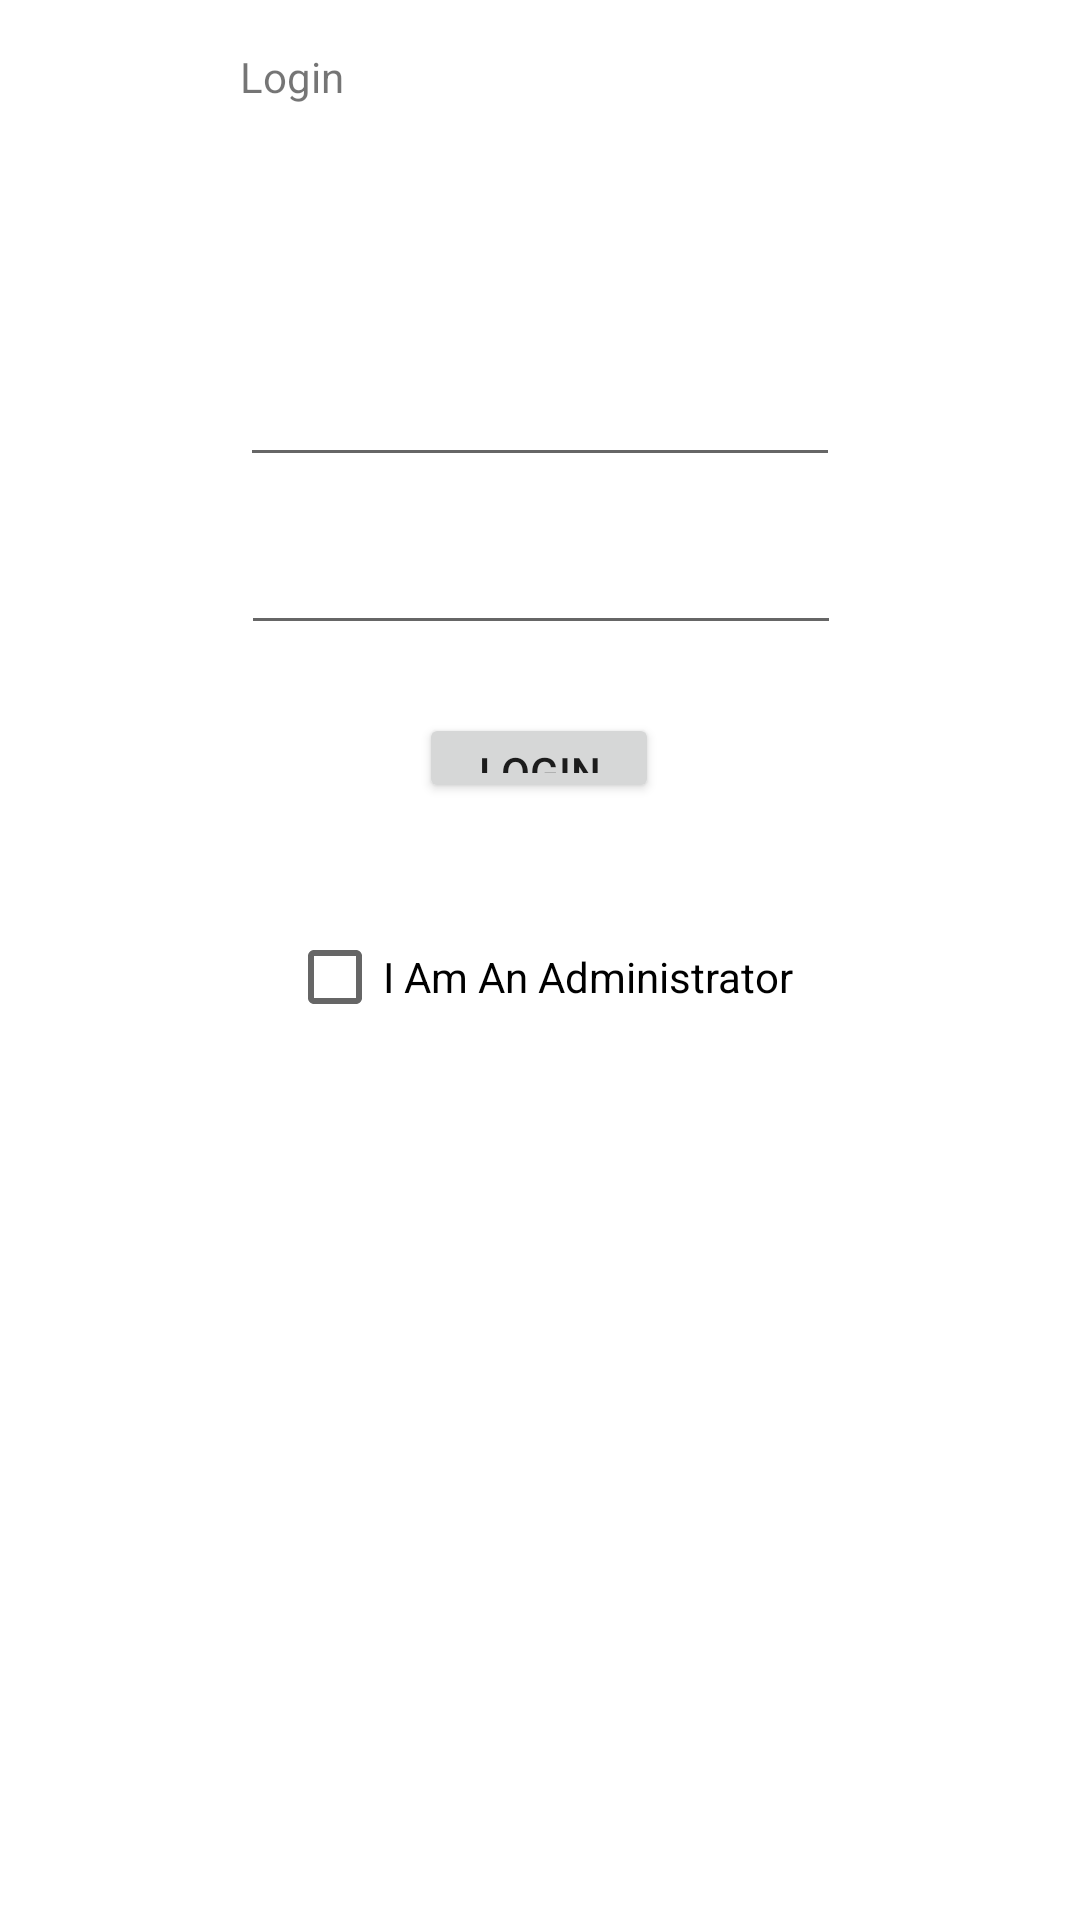

Reconstruct the res/layout file that produces this screen, plus the resources it refers to.
<!-- AndroidManifest.xml: application theme AppTheme -->
<!-- res/layout/activity_login.xml -->
<?xml version="1.0" encoding="utf-8"?>
<androidx.constraintlayout.widget.ConstraintLayout xmlns:android="http://schemas.android.com/apk/res/android"
    xmlns:app="http://schemas.android.com/apk/res-auto"
    xmlns:tools="http://schemas.android.com/tools"
    android:layout_width="match_parent"
    android:layout_height="match_parent"
    tools:context=".Login">

    <TextView
        android:id="@+id/textView7"
        android:layout_width="200dp"
        android:layout_height="50dp"
        android:layout_marginStart="16dp"
        android:layout_marginTop="16dp"
        android:layout_marginEnd="16dp"
        android:text="Login"
        app:layout_constraintEnd_toEndOf="parent"
        app:layout_constraintStart_toStartOf="parent"
        app:layout_constraintTop_toTopOf="parent" />

    <EditText
        android:id="@+id/editText4"
        android:layout_width="200dp"
        android:layout_height="40dp"
        android:layout_marginStart="16dp"
        android:layout_marginTop="16dp"
        android:layout_marginEnd="16dp"
        android:ems="10"
        android:inputType="textPassword"
        app:layout_constraintEnd_toEndOf="parent"
        app:layout_constraintHorizontal_bias="0.502"
        app:layout_constraintStart_toStartOf="parent"
        app:layout_constraintTop_toBottomOf="@+id/editText6" />

    <EditText
        android:id="@+id/editText6"
        android:layout_width="200dp"
        android:layout_height="40dp"
        android:layout_marginStart="16dp"
        android:layout_marginTop="53dp"
        android:layout_marginEnd="16dp"
        app:layout_constraintEnd_toEndOf="parent"
        app:layout_constraintStart_toStartOf="parent"
        app:layout_constraintTop_toBottomOf="@+id/textView7" />

    <Button
        android:id="@+id/button3"
        android:layout_width="80dp"
        android:layout_height="30dp"
        android:layout_marginStart="16dp"
        android:layout_marginTop="16dp"
        android:layout_marginEnd="16dp"
        android:layout_marginBottom="16dp"
        android:onClick="LoginUser"
        android:text="Login"
        app:layout_constraintBottom_toBottomOf="parent"
        app:layout_constraintEnd_toEndOf="parent"
        app:layout_constraintHorizontal_bias="0.498"
        app:layout_constraintStart_toStartOf="parent"
        app:layout_constraintTop_toBottomOf="@+id/editText4"
        app:layout_constraintVertical_bias="0.018" />

    <CheckBox
        android:id="@+id/checkBox"
        android:layout_width="wrap_content"
        android:layout_height="wrap_content"
        android:layout_marginTop="34dp"
        android:text="I Am An Administrator"
        app:layout_constraintBottom_toBottomOf="parent"
        app:layout_constraintEnd_toEndOf="parent"
        app:layout_constraintStart_toStartOf="parent"
        app:layout_constraintTop_toBottomOf="@+id/button3"
        app:layout_constraintVertical_bias="0.0" />
</androidx.constraintlayout.widget.ConstraintLayout>
<!-- resources referenced by this layout -->
<resources>

</resources>
